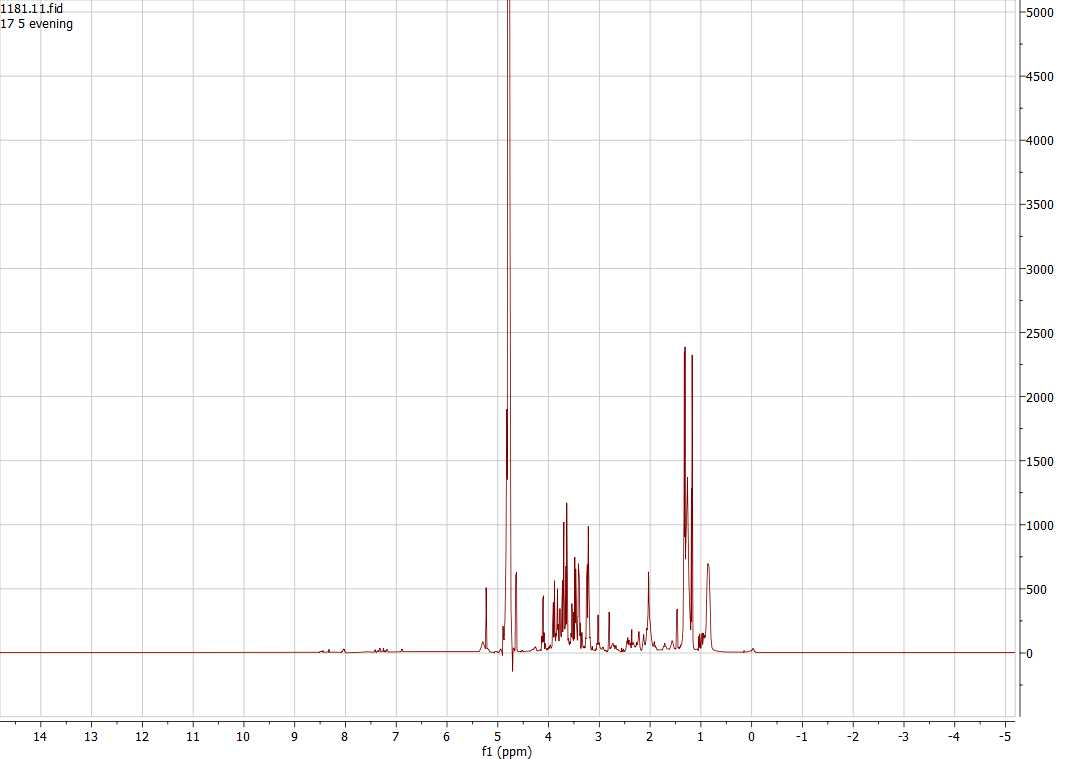

Values plotted in this chart, from the file beside it:
-5.19015	2.11072	
-5.19	1.446	
-5.19	1.308	
-5.189	1.613	
-5.189	2.009	
-5.189	2.406	
-5.188	2.83	
-5.188	3.255	
-5.188	3.169	
-5.187	3.084	
-5.187	2.999	
-5.187	2.913	
-5.186	2.57	
-5.186	2.226	
-5.186	1.882	
-5.186	1.539	
-5.185	1.278	
-5.185	1.016	
-5.185	0.7551	
-5.184	0.4939	
-5.184	0.5187	
-5.184	0.5435	
-5.183	1.279	
-5.183	2.014	
-5.183	2.126	
-5.183	1.796	
-5.182	1.272	
-5.182	1.486	
-5.182	2.225	
-5.181	2.522	
-5.181	2.377	
-5.181	2.231	
-5.18	2.339	
-5.18	2.447	
-5.18	2.555	
-5.179	2.663	
-5.179	2.171	
-5.179	1.679	
-5.179	1.187	
-5.178	0.6957	
-5.178	0.9882	
-5.178	1.281	
-5.177	1.573	
-5.177	1.866	
-5.177	1.678	
-5.176	1.491	
-5.176	1.304	
-5.176	1.117	
-5.176	1.339	
-5.175	1.562	
-5.175	1.785	
-5.175	2.008	
-5.174	2.073	
-5.174	2.139	
-5.174	2.205	
-5.173	2.271	
-5.173	2.129	
-5.173	1.988	
-5.172	2.289	
-5.172	2.59	
-5.172	2.873	
... 65,475 more rows
